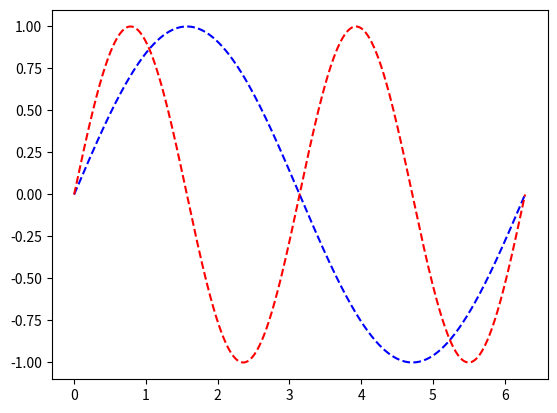

This figure's Python source:
import matplotlib.pyplot as plt
import numpy as np


def main():
    x_values = np.linspace(0, 2 * np.pi, 1000)
    plt.plot(x_values, np.sin(x_values), '--b')
    plt.plot(x_values, np.sin(2 * x_values), '--r')
    plt.show()


if __name__ == '__main__':
    main()